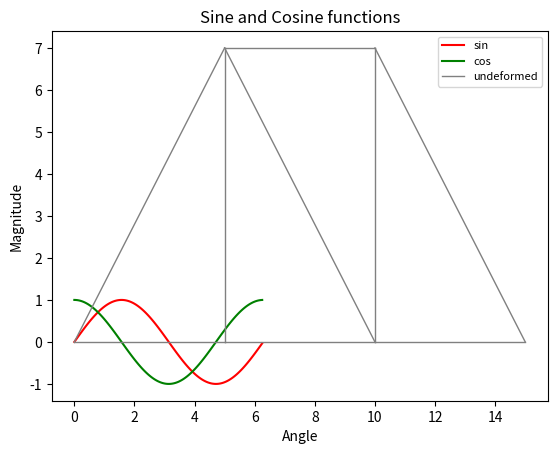

The matplotlib source for this figure:
#!/usr/bin/env python
# coding: utf-8

# In[26]:


# Q1: Reversing a list

def swapList(num):
    size = len(num)
    temp = num[0]
    num[0] = num[size - 1]
    num[size - 1] = temp
     
    return num
num = [12, 35, 9, 56, 24]
 
print(swapList(num))


# In[28]:


# Q1: Reversing a list

import numpy as np
lst = [1, 2, 3]
lst.reverse()
print(lst)


# In[29]:


# Q2: Swapping elements in lists

def swaplist(num):
    num[1],num[2]=num[2],num[1]
    
    return num
num=[12,35,9,56,24]
print(swaplist(num))


# In[31]:


# Q3: Reversing a string

def reverse(s):
  str = ""
  for i in s:
    str = i + str
  return str
  
s = "This is CVL757"
  
print ("The original string  is : ",end="")
print (s)
  
print ("The reversed string(using loops) is : ",end="")
print (reverse(s))


# In[32]:


# Q4: Reversing the order of words in a string

def rev_sentence(sentence): 
   
    words = sentence.split(' ') 
  
    reverse_sentence = ' '.join(reversed(words)) 
   
    return reverse_sentence 
  
if __name__ == "__main__": 
    input = 'This is CVL757'
    print (rev_sentence(input))


# In[34]:


# Q5: Initialise a 3x3 matrix with random values, use numpy

import numpy as np 
seed_values =124
array=np.random.seed(seed_values)
array = np.random.rand(3, 3)
print("\n\n2D Array filled with random values : \n", array);


# In[35]:


# Q6: Swap the columns of random_matrix

import numpy as np 
seed_values =124
array=np.random.seed(seed_values)
array = np.random.rand(3, 3)
print("\n\n2D Array filled with random values : \n", array);
array[:, [2, 0]] = array[:, [0, 2]]
print("After swapping arrays the last column and first column:")
print(array)


# In[36]:


# Q7: Swap the rows of random_matrix

import numpy as np 
seed_values =124
array=np.random.seed(seed_values)
array = np.random.rand(3, 3)
print("\n\n2D Array filled with random values : \n", array);
array[ [2, 0], :] = array[[0, 2], :]
print("After swapping arrays the last row and first row:")
print(array)


# In[37]:


# 
import matplotlib.pyplot as plt
import numpy as np
import math
import pandas as pd
  
X = np.arange(0, math.pi*2, 0.05)
  
y = np.sin(X)
z = np.cos(X)
  
plt.plot(X, y, color='r', label='sin')
plt.plot(X, z, color='g', label='cos')
  
plt.xlabel("Angle")
plt.ylabel("Magnitude")
plt.title("Sine and Cosine functions")
  
plt.legend()
  
plt.show()


# In[38]:


# Question 9  Plot the following truss

import numpy as np
import matplotlib.pyplot as plt
nodes= []
bars= []
nodes.append([0,0])
nodes.append([5,7])
nodes.append([5,0])
nodes.append([10,7])
nodes.append([10,0])
nodes.append([15,0])
bars.append([0,1])
bars.append([0,2])
bars.append([1,2])
bars.append([1,3])
bars.append([1,4])
bars.append([2,4])
bars.append([3,4])
bars.append([3,5])
bars.append([4,5])
# convert array to high array
nodes = np.array(nodes).astype(float)
bars = np.array(bars)
# Applied forces
P= np.zeros_like(nodes)
# 1 represents y axis.
P[1,1]=-20
# Support displacements 
Ur = [0,0,0,0]
# condition of DOF (1- free, 0- fixed)
DOFCON = np.ones_like(nodes).astype(int)
DOFCON[0,:] = 0 # 0th node in X and Y axis
DOFCON[5,:] = 0 # 5th node in X and Y axis
# def Truss Analysis():
#NN= Len(nodes)
#NE= Len(bars)
#DOF=2
#NDOF=DOF*NN

def plot(nodes, c, lt, lw, lg):
    for i in range(len(bars)):
        xi, xf = nodes[bars[i,0],0], nodes[bars[i,1],0]
        yi, yf = nodes[bars[i,0],1], nodes[bars[i,1],1]
        line, = plt.plot([xi,xf], [yi, yf], color=c, linestyle=lt, linewidth=lw)
    line.set_label(lg)
    plt.legend(prop={'size': 8})
plot(nodes,'gray','-',1,'undeformed')


# In[66]:


# QUESTION 10: Consider the plane truss shown above. Given E = 200GPa and A = 0.005m2, and horizontal load of 20kN at node 2. Both node 1 and node 6 have pin supports:

import math
import numpy as np
E=210000000
A=0.005
p1=[0,0]
p2=[5,7]
p3=[5,0]
p4=[10,7]
p5=[10,0]
p6=[15,0]
L1 = round(math.sqrt( ((p1[0]-p2[0])**2)+((p1[1]-p2[1])**2) ),2)
L2=5
L3=7
L4=5
L5 = round(math.sqrt( ((p2[0]-p5[0])**2)+((p2[1]-p5[1])**2) ),2)
L6=5
L7=7
L8 = round(math.sqrt( ((p4[0]-p6[0])**2)+((p4[1]-p6[1])**2) ),2)
L9=5
theta1=round(math.atan(7/5),2)
theta2=0
theta3=math.pi/2
theta4=0
theta5=round(math.atan(5/7),2)+(3*math.pi)/2
theta6=0
theta7=math.pi/2
theta8=round(math.atan(5/7),2)+(3*math.pi)/2
theta9=0
k1_11=math.cos(theta1)**2
k1_12=math.cos(theta1)*math.sin(theta1)
k1_13=-math.cos(theta1)**2
k1_14=-math.cos(theta1)*math.sin(theta1)
k1_21=math.cos(theta1)*math.sin(theta1)
k1_22=math.sin(theta1)**2
k1_23=-math.cos(theta1)*math.sin(theta1)
k1_24=-math.sin(theta1)**2
k1_31=-math.cos(theta1)**2
k1_32=-math.cos(theta1)*math.sin(theta1)
k1_33=math.cos(theta1)**2
k1_34=math.cos(theta1)*math.sin(theta1)
k1_41=-math.cos(theta1)*math.sin(theta1)
k1_42=-math.sin(theta1)**2
k1_43=math.cos(theta1)*math.sin(theta1)
k1_44=math.sin(theta1)**2
k1=(E*A/L1)*np.array([[k1_11,k1_12,k1_13,k1_14],[k1_21,k1_22,k1_23,k1_24],[k1_31,k1_32,k1_33,k1_34],
 [k1_41,k1_42,k1_43,k1_44]])
print(np.round(k1,2))
k2_11=math.cos(theta2)**2
k2_12=math.cos(theta2)*math.sin(theta2)
k2_13=-math.cos(theta2)**2
k2_14=-math.cos(theta2)*math.sin(theta2)
k2_21=math.cos(theta2)*math.sin(theta2)
k2_22=math.sin(theta2)**2
k2_23=-math.cos(theta2)*math.sin(theta2)
k2_24=-math.sin(theta2)**2
k2_31=-math.cos(theta2)**2
k2_32=-math.cos(theta2)*math.sin(theta2)
k2_33=math.cos(theta2)**2
k2_34=math.cos(theta2)*math.sin(theta2)
k2_41=-math.cos(theta2)*math.sin(theta2)
k2_42=-math.sin(theta2)**2
k2_43=math.cos(theta2)*math.sin(theta2)
k2_44=math.sin(theta2)**2
k2=((E*A)/L2)*np.array([[k2_11,k2_12,k2_13,k2_14],[k2_21,k2_22,k2_23,k2_24],[k2_31,k2_32,k2_33,k2_34],
 [k2_41,k2_42,k2_43,k2_44]])
print(k2)
k3_11=math.cos(theta3)**2
k3_12=math.cos(theta3)*math.sin(theta3)
k3_13=-math.cos(theta3)**2
k3_14=-math.cos(theta3)*math.sin(theta3)
k3_21=math.cos(theta3)*math.sin(theta3)
k3_22=math.sin(theta3)**2
k3_23=-math.cos(theta3)*math.sin(theta3)
k3_24=-math.sin(theta3)**2
k3_31=-math.cos(theta3)**2
k3_32=-math.cos(theta3)*math.sin(theta3)
k3_33=math.cos(theta3)**2
k3_34=math.cos(theta3)*math.sin(theta3)
k3_41=-math.cos(theta3)*math.sin(theta3)
k3_42=-math.sin(theta3)**2
k3_43=math.cos(theta3)*math.sin(theta3)
k3_44=math.sin(theta3)**2
k3=(E*A/L3)*np.array([[k3_11,k3_12,k3_13,k3_14],[k3_21,k3_22,k3_23,k3_24],[k3_31,k3_32,k3_33,k3_34],
 [k3_41,k3_42,k3_43,k3_44]])
print(np.round(k3,2))
k4_11=math.cos(theta4)**2
k4_12=math.cos(theta4)*math.sin(theta4)
k4_13=-math.cos(theta4)**2
k4_14=-math.cos(theta4)*math.sin(theta4)
k4_21=math.cos(theta4)*math.sin(theta4)
k4_22=math.sin(theta4)**2
k4_23=-math.cos(theta4)*math.sin(theta4)
k4_24=-math.sin(theta4)**2
k4_31=-math.cos(theta4)**2
k4_32=-math.cos(theta4)*math.sin(theta4)
k4_33=math.cos(theta4)**2
k4_34=math.cos(theta4)*math.sin(theta4)
k4_41=-math.cos(theta4)*math.sin(theta4)
k4_42=-math.sin(theta4)**2
k4_43=math.cos(theta4)*math.sin(theta4)
k4_44=math.sin(theta4)**2
k4=(E*A/L4)*np.array([[k4_11,k4_12,k4_13,k4_14],[k4_21,k4_22,k4_23,k4_24],[k4_31,k4_32,k4_33,k4_34],
 [k4_41,k4_42,k4_43,k4_44]])
print(k4)
k5_11=math.cos(theta5)**2
k5_12=math.cos(theta5)*math.sin(theta5)
k5_13=-math.cos(theta5)**2
k5_14=-math.cos(theta5)*math.sin(theta5)
k5_21=math.cos(theta5)*math.sin(theta5)
k5_22=math.sin(theta5)**2
k5_23=-math.cos(theta5)*math.sin(theta5)
k5_24=-math.sin(theta5)**2
k5_31=-math.cos(theta5)**2
k5_32=-math.cos(theta5)*math.sin(theta5)
k5_33=math.cos(theta5)**2
k5_34=math.cos(theta5)*math.sin(theta5)
k5_41=-math.cos(theta5)*math.sin(theta5)
k5_42=-math.sin(theta5)**2
k5_43=math.cos(theta5)*math.sin(theta5)
k5_44=math.sin(theta5)**2
k5=(E*A/L5)*np.array([[k5_11,k5_12,k5_13,k5_14],[k5_21,k5_22,k5_23,k5_24],[k5_31,k5_32,k5_33,k5_34],
 [k5_41,k5_42,k5_43,k5_44]])
print(np.round(k5,2))
k6_11=math.cos(theta6)**2
k6_12=math.cos(theta6)*math.sin(theta6)
k6_13=-math.cos(theta6)**2
k6_14=-math.cos(theta6)*math.sin(theta6)
k6_21=math.cos(theta6)*math.sin(theta6)
k6_22=math.sin(theta6)**2
k6_23=-math.cos(theta6)*math.sin(theta6)
k6_24=-math.sin(theta6)**2
k6_31=-math.cos(theta6)**2
k6_32=-math.cos(theta6)*math.sin(theta6)
k6_33=math.cos(theta6)**2
k6_34=math.cos(theta6)*math.sin(theta6)
k6_41=-math.cos(theta6)*math.sin(theta6)
k6_42=-math.sin(theta6)**2
k6_43=math.cos(theta6)*math.sin(theta6)
k6_44=math.sin(theta6)**2
k6=(E*A/L6)*np.array([[k6_11,k6_12,k6_13,k6_14],[k6_21,k6_22,k6_23,k6_24],[k6_31,k6_32,k6_33,k6_34],
 [k6_41,k6_42,k6_43,k6_44]])
print(k6)
k7_11=math.cos(theta7)**2
k7_12=math.cos(theta7)*math.sin(theta7)
k7_13=-math.cos(theta7)**2
k7_14=-math.cos(theta7)*math.sin(theta7)
k7_21=math.cos(theta7)*math.sin(theta7)
k7_22=math.sin(theta7)**2
k7_23=-math.cos(theta7)*math.sin(theta7)
k7_24=-math.sin(theta7)**2
k7_31=-math.cos(theta7)**2
k7_32=-math.cos(theta7)*math.sin(theta7)
k7_33=math.cos(theta7)**2
k7_34=math.cos(theta7)*math.sin(theta7)
k7_41=-math.cos(theta7)*math.sin(theta7)
k7_42=-math.sin(theta7)**2
k7_43=math.cos(theta7)*math.sin(theta7)
k7_44=math.sin(theta7)**2
k7=(E*A/L7)*np.array([[k7_11,k7_12,k7_13,k7_14],[k7_21,k7_22,k7_23,k7_24],[k7_31,k7_32,k7_33,k7_34],
 [k7_41,k7_42,k7_43,k7_44]])
print(np.round(k7,2))
k8_11=math.cos(theta8)**2
k8_12=math.cos(theta8)*math.sin(theta8)
k8_13=-math.cos(theta8)**2
k8_14=-math.cos(theta8)*math.sin(theta8)
k8_21=math.cos(theta8)*math.sin(theta8)
k8_22=math.sin(theta8)**2
k8_23=-math.cos(theta8)*math.sin(theta8)
k8_24=-math.sin(theta8)**2
k8_31=-math.cos(theta8)**2
k8_32=-math.cos(theta8)*math.sin(theta8)
k8_33=math.cos(theta8)**2
k8_34=math.cos(theta8)*math.sin(theta8)
k8_41=-math.cos(theta8)*math.sin(theta8)
k8_42=-math.sin(theta8)**2
k8_43=math.cos(theta8)*math.sin(theta8)
k8_44=math.sin(theta8)**2
k8=(E*A/L8)*np.array([[k8_11,k8_12,k8_13,k8_14],[k8_21,k8_22,k8_23,k8_24],[k8_31,k8_32,k8_33,k8_34],
 [k8_41,k8_42,k8_43,k8_44]])
print(np.round(k8,2))
k9_11=math.cos(theta9)**2
k9_12=math.cos(theta9)*math.sin(theta9)
k9_13=-math.cos(theta9)**2
k9_14=-math.cos(theta9)*math.sin(theta9)
k9_21=math.cos(theta9)*math.sin(theta9)
k9_22=math.sin(theta9)**2
k9_23=-math.cos(theta9)*math.sin(theta9)
k9_24=-math.sin(theta9)**2
k9_31=-math.cos(theta9)**2
k9_32=-math.cos(theta9)*math.sin(theta9)
k9_33=math.cos(theta9)**2
k9_34=math.cos(theta9)*math.sin(theta9)
k9_41=-math.cos(theta9)*math.sin(theta9)
k9_42=-math.sin(theta9)**2
k9_43=math.cos(theta9)*math.sin(theta9)
k9_44=math.sin(theta9)**2
k9=(E*A/L9)*np.array([[k9_11,k9_12,k9_13,k9_14],[k9_21,k9_22,k9_23,k9_24],[k9_31,k9_32,k9_33,k9_34],
 [k9_41,k9_42,k9_43,k9_44]])
print(k9)
TSM=np.zeros((12,12))
np.set_printoptions(edgeitems=12,linewidth=10000)
TSM[0:4,0:4]+=k1
TSM[0:2,0:2]+=k2[0:2,0:2]
TSM[0:2,4:6]+=k2[0:2,2:4]
TSM[4:6,0:2]+=k2[2:4,0:2]
TSM[4:6,4:6]+=(k2[2:4,2:4] + k3[2:4,2:4] + k6[0:2,0:2])
TSM[2:4,2:4]+=(k3[0:2,0:2] + k4[0:2,0:2] + k5[0:2,0:2])
TSM[2:4,4:6]+=k3[0:2,2:4]
TSM[4:6,2:4]+=k3[2:4,0:2]
TSM[2:4, 6:8]+=k4[0:2,2:4]
TSM[6:8, 2:4]+=k4[2:4,0:2]
TSM[6:8,6:8]+=(k4[2:4,2:4] + k7[0:2,0:2] + k8[0:2,0:2])
TSM[2:4,8:10]+=k5[0:2,2:4]
TSM[8:10,2:4]+=k5[2:4,0:2]
TSM[8:10,8:10]+=(k5[2:4,2:4] + k6[2:4,2:4] + k7[2:4,2:4] + k9[0:2,0:2])
TSM[4:6,8:10]+=k6[0:2,2:4]
TSM[8:10,4:6]+=k6[2:4,0:2]
TSM[6:8,8:10]+=k7[0:2,2:4]
TSM[8:10,6:8]+=k7[2:4,0:2]
TSM[6:8,10:12]+=k8[0:2,2:4]
TSM[10:12,6:8]+=k8[2:4,0:2]
TSM[10:12,10:12]+=(k8[2:4,2:4]+k9[2:4,2:4])
TSM[8:10,10:12]+=k9[0:2,2:4]
TSM[10:12,8:10]+=k9[2:4,0:2]
np.round(TSM,0)


# In[65]:


eightbyeight=TSM[2:10,2:10]
eightbyeight


# In[64]:


test=np.array([20,0,0,0,0,0,0,0]).reshape((8,1))
test


# In[67]:


np.round((np.linalg.inv(eightbyeight) * test)*1000,9)
np.linalg.solve(eightbyeight,test)


# In[68]:


disp=np.zeros((12,1))
disp[2:10]=np.linalg.solve(eightbyeight,test)
disp


# In[69]:


np.round(np.matmul(TSM,disp),4)


# In[16]:


u1=disp[0:4]
u1


# In[36]:


f11=-math.cos(theta1)
f12=-math.sin(theta1)
f13=math.cos(theta1)
f14=math.sin(theta1)
f1=(E*A/L1)*np.array([f11,f12,f13,f14])
np.matmul(f1,u1)
sigma1=np.matmul(f1,u1)/A
np.round(sigma1,2)


# In[18]:


u2=np.zeros((4,1))
u2[0:2]=disp[0:2]
u2[2:4]=disp[4:6]
u2


# In[38]:


f21=-math.cos(theta2)
f22=-math.sin(theta2)
f23=math.cos(theta2)
f24=math.sin(theta2)
f2=(E*A/L2)*np.array([f21,f22,f23,f24])
np.matmul(f2,u2)
sigma2=np.matmul(f2,u2)/A
np.round(sigma2,2)


# In[20]:


u3=disp[2:6]
u3


# In[39]:


f31=-math.cos(theta3)
f32=-math.sin(theta3)
f33=math.cos(theta3)
f34=math.sin(theta3)
f3=(E*A/L3)*np.array([f31,f32,f33,f34])
np.matmul(f3,u3)
sigma3=np.matmul(f3,u3)/A
np.round(sigma3,2)


# In[22]:


u4=np.zeros((4,1))
u4[0:2]=disp[2:4]
u4[2:4]=disp[6:8]
u4


# In[40]:


f41=-math.cos(theta4)
f42=-math.sin(theta4)
f43=math.cos(theta4)
f44=math.sin(theta4)
f4=(E*A/L4)*np.array([f41,f42,f43,f44])
np.matmul(f4,u4)
sigma4=np.matmul(f4,u4)/A
np.round(sigma4,2)


# In[24]:


u5=np.zeros((4,1))
u5[0:2]=disp[2:4]
u5[2:4]=disp[8:10]
u5


# In[41]:


f51=-math.cos(theta5)
f52=-math.sin(theta5)
f53=math.cos(theta5)
f54=math.sin(theta5)
f5=(E*A/L5)*np.array([f51,f52,f53,f54])
np.matmul(f5,u5)
sigma5=np.matmul(f5,u5)/A
np.round(sigma5,2)


# In[26]:


u6=np.zeros((4,1))
u6[0:2]=disp[4:6]
u6[2:4]=disp[8:10]
u6


# In[42]:


f61=-math.cos(theta6)
f62=-math.sin(theta6)
f63=math.cos(theta6)
f64=math.sin(theta6)
f6=(E*A/L6)*np.array([f61,f62,f63,f64])
np.matmul(f6,u6)
sigma6=np.matmul(f6,u6)/A
np.round(sigma6,2)


# In[28]:


u7=disp[6:10]
u7


# In[43]:


f71=-math.cos(theta7)
f72=-math.sin(theta7)
f73=math.cos(theta7)
f74=math.sin(theta7)
f7=(E*A/L7)*np.array([f71,f72,f73,f74])
np.matmul(f7,u7)
sigma7=np.matmul(f7,u7)/A
np.round(sigma7,2)


# In[30]:


u8=np.zeros((4,1))
u8[0:2]=disp[6:8]
u8[2:4]=disp[10:12]
u8


# In[44]:


f81=-math.cos(theta8)
f82=-math.sin(theta8)
f83=math.cos(theta8)
f84=math.sin(theta8)
f8=(E*A/L8)*np.array([f81,f82,f83,f84])
np.matmul(f8,u8)
sigma8=np.matmul(f8,u8)/A
np.round(sigma8,2)


# In[32]:


u9=disp[8:12]
u9


# In[45]:


f91=-math.cos(theta9)
f92=-math.sin(theta9)
f93=math.cos(theta9)
f94=math.sin(theta9)
f9=(E*A/L9)*np.array([f91,f92,f93,f94])
np.matmul(f9,u9)
sigma9=np.matmul(f9,u9)/A
np.round(sigma9,2)


# In[ ]:




